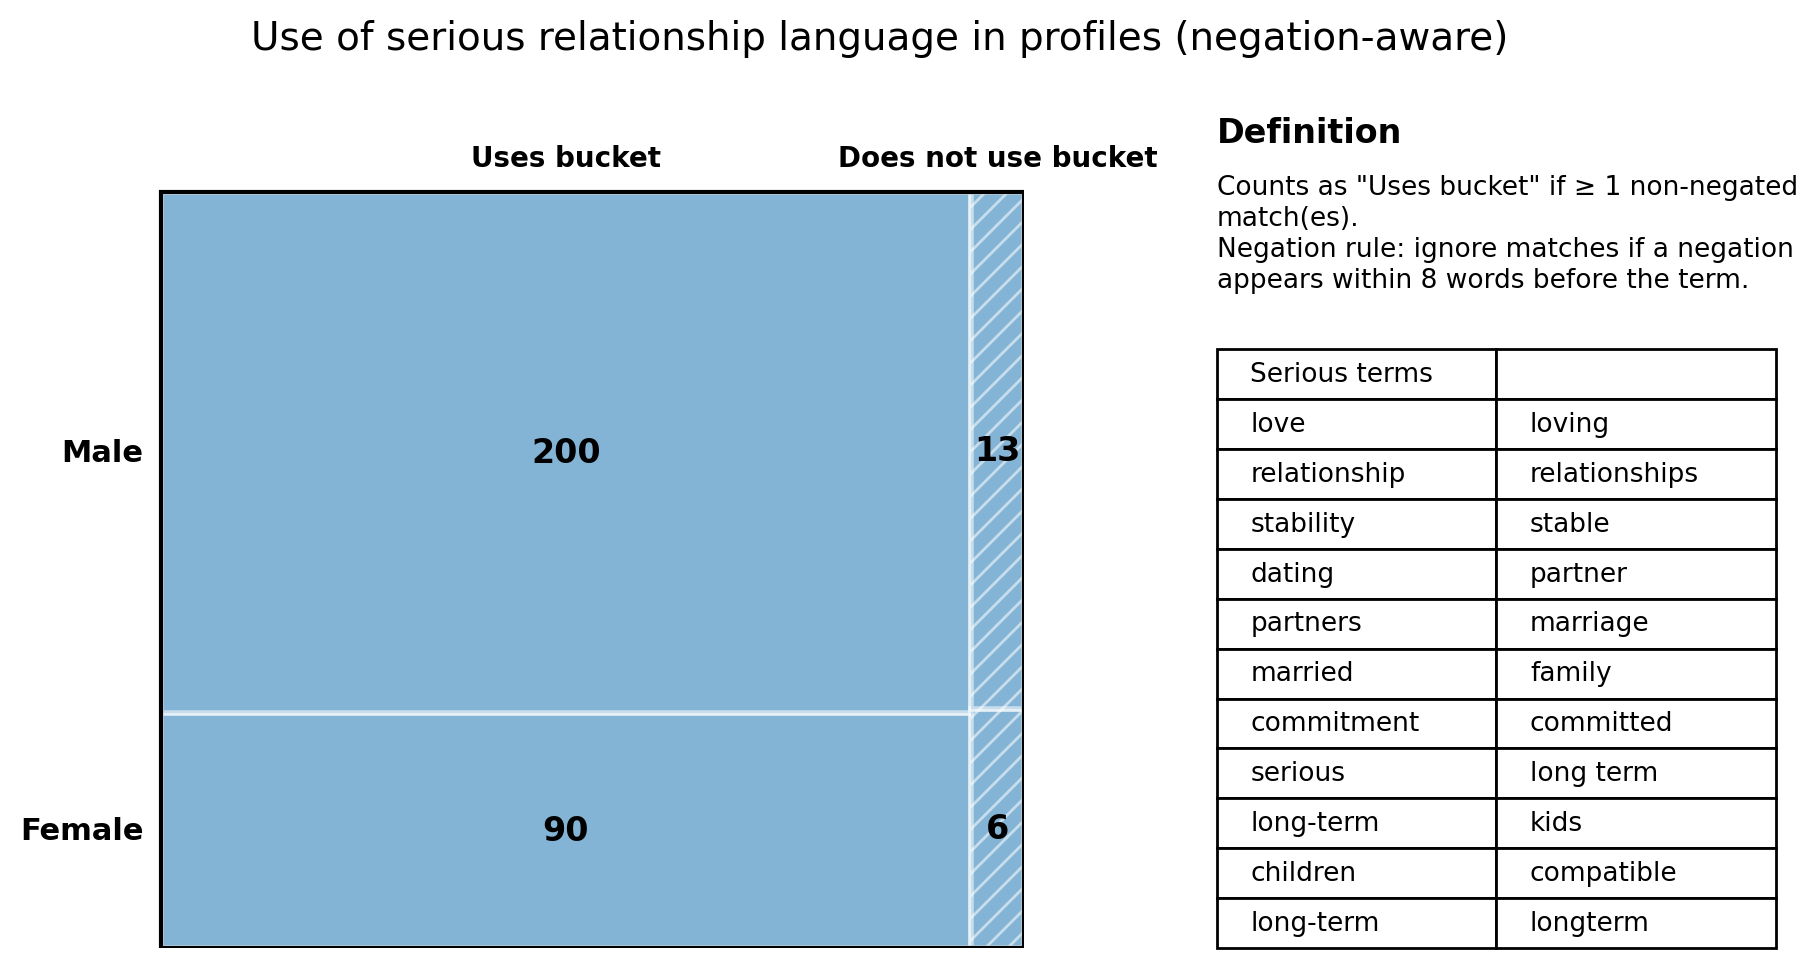

The data file committed next to this chart (first rows):
row, col, count
Male, Uses bucket, 200
Male, Does not use bucket, 13
Female, Uses bucket, 90
Female, Does not use bucket, 6
